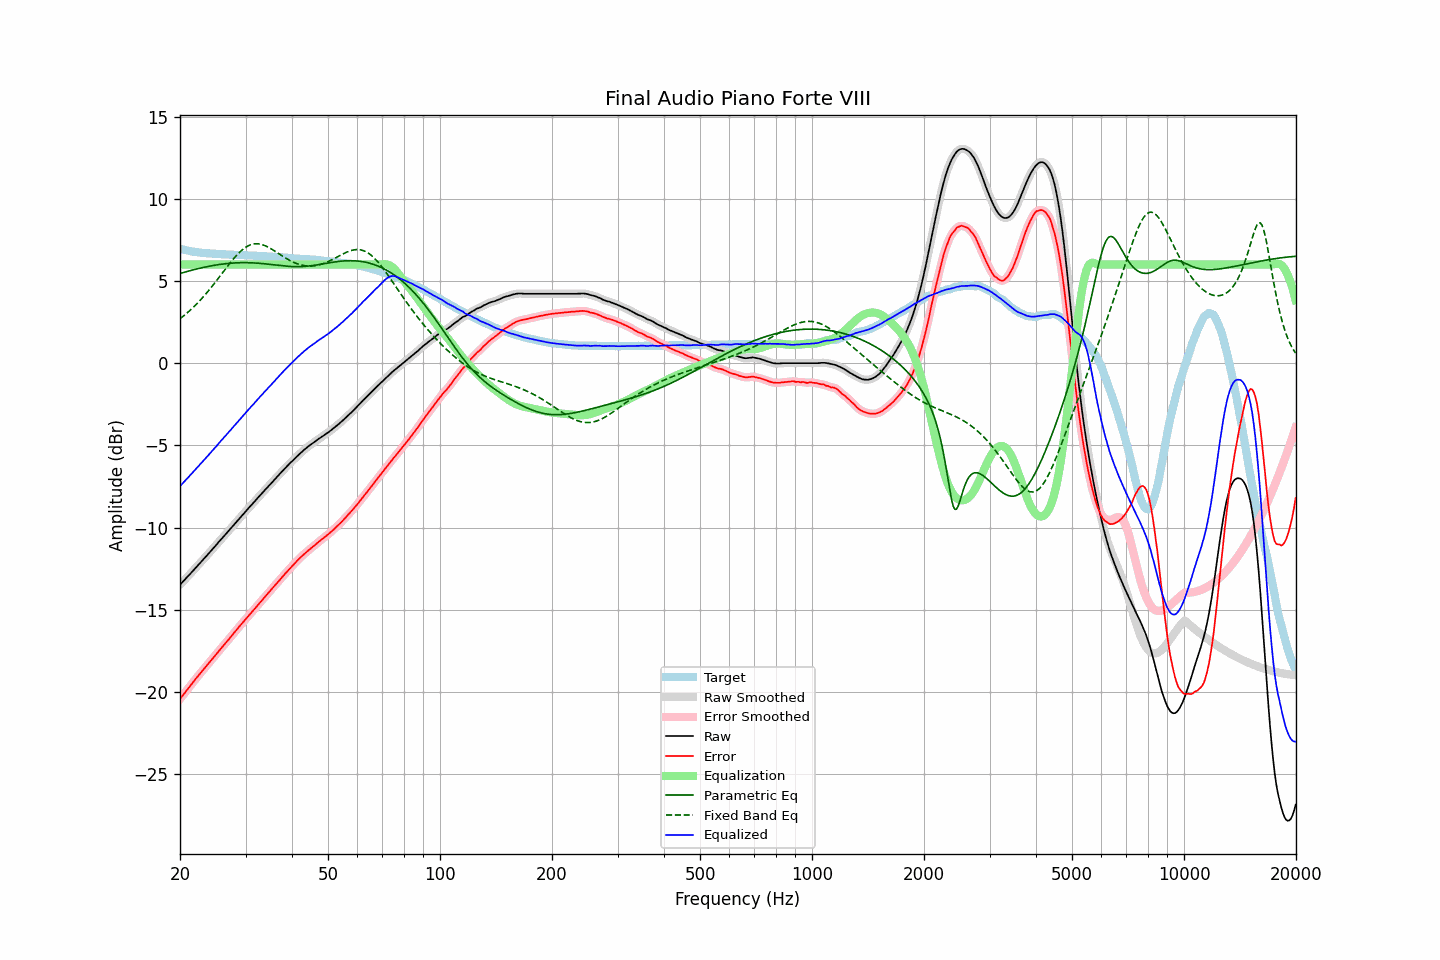

Values plotted in this chart, from the file beside it:
frequency, raw, error, smoothed, error_smoothed, equalization, parametric_eq, fixed_band_eq, equalized_raw, equalized_smoothed, target
20.00, -13.48, -20.44, -13.48, -20.44, 6.00, 5.45, 2.70, -7.48, -7.48, 6.96
20.20, -13.38, -20.31, -13.38, -20.31, 6.00, 5.48, 2.78, -7.38, -7.38, 6.93
20.40, -13.27, -20.18, -13.27, -20.18, 6.00, 5.51, 2.86, -7.27, -7.27, 6.91
20.61, -13.17, -20.06, -13.17, -20.05, 6.00, 5.54, 2.94, -7.17, -7.17, 6.89
20.81, -13.06, -19.93, -13.06, -19.93, 6.00, 5.57, 3.02, -7.06, -7.06, 6.87
21.02, -12.96, -19.81, -12.96, -19.80, 6.00, 5.59, 3.10, -6.96, -6.96, 6.85
21.23, -12.85, -19.68, -12.85, -19.68, 6.00, 5.62, 3.19, -6.85, -6.85, 6.83
21.44, -12.75, -19.55, -12.75, -19.55, 6.00, 5.65, 3.28, -6.75, -6.75, 6.80
21.66, -12.64, -19.43, -12.64, -19.43, 6.00, 5.67, 3.37, -6.64, -6.64, 6.79
21.87, -12.53, -19.30, -12.53, -19.30, 6.00, 5.70, 3.47, -6.53, -6.53, 6.77
22.09, -12.42, -19.17, -12.42, -19.18, 6.00, 5.72, 3.56, -6.42, -6.42, 6.75
22.31, -12.32, -19.06, -12.32, -19.06, 6.00, 5.74, 3.66, -6.32, -6.32, 6.74
22.54, -12.21, -18.94, -12.21, -18.94, 6.00, 5.77, 3.77, -6.21, -6.21, 6.73
22.76, -12.10, -18.82, -12.10, -18.82, 6.00, 5.79, 3.87, -6.10, -6.10, 6.72
22.99, -11.99, -18.70, -11.99, -18.71, 6.00, 5.81, 3.98, -5.99, -5.99, 6.71
23.22, -11.89, -18.59, -11.89, -18.59, 6.00, 5.83, 4.09, -5.89, -5.89, 6.70
23.45, -11.78, -18.47, -11.78, -18.47, 6.00, 5.86, 4.20, -5.78, -5.78, 6.69
23.69, -11.67, -18.35, -11.67, -18.35, 6.00, 5.88, 4.32, -5.67, -5.67, 6.68
23.92, -11.56, -18.24, -11.56, -18.24, 6.00, 5.89, 4.44, -5.56, -5.56, 6.68
24.16, -11.45, -18.12, -11.45, -18.12, 6.00, 5.91, 4.56, -5.45, -5.45, 6.67
24.40, -11.34, -18.01, -11.34, -18.01, 6.00, 5.93, 4.68, -5.34, -5.34, 6.67
24.65, -11.23, -17.89, -11.23, -17.89, 6.00, 5.95, 4.80, -5.23, -5.23, 6.66
24.89, -11.12, -17.77, -11.12, -17.77, 6.00, 5.96, 4.93, -5.12, -5.12, 6.66
25.14, -11.01, -17.65, -11.01, -17.65, 6.00, 5.98, 5.05, -5.01, -5.01, 6.65
25.39, -10.89, -17.52, -10.89, -17.53, 6.00, 6.00, 5.18, -4.89, -4.89, 6.64
25.65, -10.78, -17.41, -10.78, -17.41, 6.00, 6.01, 5.31, -4.78, -4.78, 6.63
25.91, -10.67, -17.30, -10.67, -17.30, 6.00, 6.02, 5.44, -4.67, -4.67, 6.62
26.16, -10.56, -17.18, -10.56, -17.18, 6.00, 6.04, 5.57, -4.56, -4.56, 6.62
26.43, -10.45, -17.07, -10.45, -17.07, 6.00, 6.05, 5.70, -4.45, -4.45, 6.62
26.69, -10.34, -16.95, -10.34, -16.96, 6.00, 6.06, 5.82, -4.34, -4.34, 6.61
26.96, -10.23, -16.84, -10.23, -16.84, 6.00, 6.07, 5.95, -4.23, -4.23, 6.61
27.23, -10.12, -16.72, -10.12, -16.72, 6.00, 6.08, 6.07, -4.12, -4.12, 6.60
27.50, -10.00, -16.60, -10.00, -16.60, 6.00, 6.08, 6.20, -4.00, -4.00, 6.60
27.77, -9.89, -16.48, -9.89, -16.48, 6.00, 6.09, 6.31, -3.89, -3.89, 6.60
28.05, -9.78, -16.36, -9.78, -16.37, 6.00, 6.10, 6.43, -3.78, -3.78, 6.59
28.33, -9.67, -16.25, -9.67, -16.25, 6.00, 6.10, 6.54, -3.67, -3.67, 6.58
28.62, -9.55, -16.13, -9.55, -16.13, 6.00, 6.11, 6.64, -3.55, -3.55, 6.58
28.90, -9.44, -16.01, -9.44, -16.02, 6.00, 6.11, 6.74, -3.44, -3.44, 6.57
29.19, -9.33, -15.90, -9.33, -15.90, 6.00, 6.11, 6.83, -3.33, -3.33, 6.57
29.48, -9.22, -15.79, -9.22, -15.78, 6.00, 6.11, 6.92, -3.22, -3.22, 6.57
29.78, -9.10, -15.67, -9.10, -15.67, 6.00, 6.11, 6.99, -3.10, -3.10, 6.57
30.08, -8.99, -15.56, -8.99, -15.56, 6.00, 6.11, 7.06, -2.99, -2.99, 6.57
30.38, -8.89, -15.44, -8.89, -15.44, 6.00, 6.11, 7.12, -2.89, -2.89, 6.55
30.68, -8.78, -15.33, -8.78, -15.33, 6.00, 6.11, 7.16, -2.78, -2.78, 6.55
30.99, -8.67, -15.22, -8.68, -15.22, 6.00, 6.11, 7.20, -2.67, -2.68, 6.55
31.30, -8.57, -15.12, -8.57, -15.11, 6.00, 6.10, 7.23, -2.57, -2.57, 6.55
31.61, -8.46, -15.00, -8.46, -15.00, 6.00, 6.10, 7.25, -2.46, -2.46, 6.54
31.93, -8.35, -14.89, -8.35, -14.89, 6.00, 6.09, 7.26, -2.35, -2.35, 6.53
32.24, -8.24, -14.77, -8.24, -14.77, 6.00, 6.08, 7.26, -2.24, -2.24, 6.53
32.57, -8.13, -14.65, -8.13, -14.65, 6.00, 6.08, 7.25, -2.13, -2.13, 6.52
32.89, -8.02, -14.54, -8.02, -14.54, 6.00, 6.07, 7.24, -2.02, -2.02, 6.52
33.22, -7.92, -14.43, -7.92, -14.43, 6.00, 6.06, 7.21, -1.92, -1.92, 6.51
33.55, -7.81, -14.31, -7.81, -14.32, 6.00, 6.05, 7.18, -1.81, -1.81, 6.50
33.89, -7.70, -14.20, -7.70, -14.20, 6.00, 6.04, 7.14, -1.70, -1.70, 6.50
34.23, -7.60, -14.10, -7.60, -14.09, 6.00, 6.03, 7.10, -1.60, -1.60, 6.50
34.57, -7.49, -13.97, -7.49, -13.98, 6.00, 6.02, 7.05, -1.49, -1.49, 6.48
34.92, -7.39, -13.87, -7.39, -13.87, 6.00, 6.01, 6.99, -1.39, -1.39, 6.48
35.27, -7.28, -13.76, -7.28, -13.75, 6.00, 6.00, 6.94, -1.28, -1.28, 6.48
35.62, -7.17, -13.64, -7.17, -13.64, 6.00, 5.98, 6.88, -1.17, -1.17, 6.47
35.97, -7.06, -13.52, -7.06, -13.52, 6.00, 5.97, 6.81, -1.06, -1.06, 6.46
... 635 more rows
